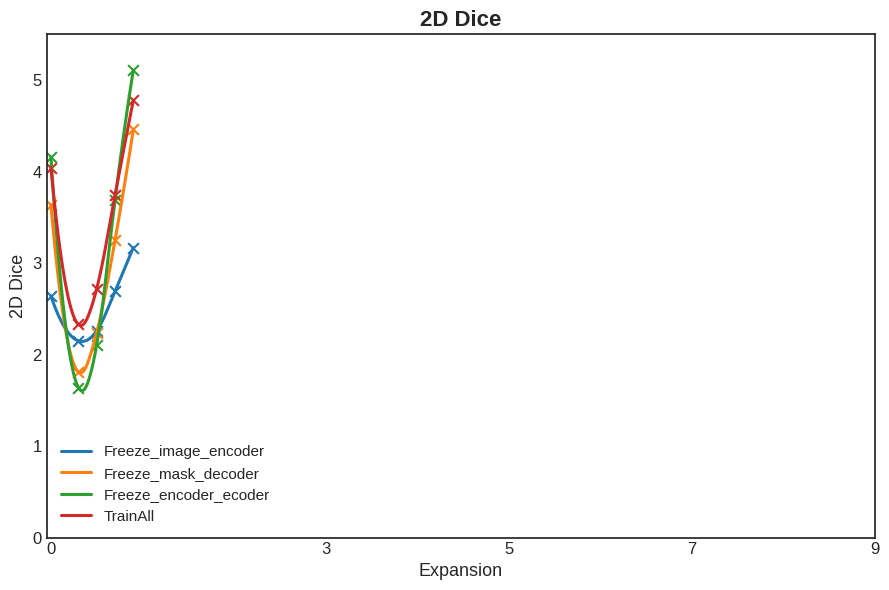

The matplotlib source for this figure:
import matplotlib.pyplot as plt
import numpy as np
from scipy.interpolate import make_interp_spline

# 数据
x = np.array([0, 0.3, 0.5, 0.7, 0.9])
models = {
    "Freeze_image_encoder": [2.64, 2.15, 2.26, 2.69, 3.17],
    "Freeze_mask_decoder": [3.64, 1.81, 2.24, 3.25, 4.46],
    "Freeze_encoder_ecoder": [4.16, 1.64, 2.11, 3.69, 5.11],
    "TrainAll": [4.04, 2.33, 2.72, 3.74, 4.78]
}

# 颜色更饱和的方案（论文和汇报均适用）
colors = {
    "Freeze_image_encoder": "#1f77b4",   # 深蓝
    "Freeze_mask_decoder": "#ff7f0e",    # 橙色
    "Freeze_encoder_ecoder": "#2ca02c",  # 深绿
    "TrainAll": "#d62728"       # 深红
}

plt.figure(figsize=(9,6))
plt.style.use('seaborn-v0_8-white')  # 白底、无背景网格

for label, y in models.items():
    # 平滑曲线
    x_smooth = np.linspace(x.min(), x.max(), 200)
    y_smooth = make_interp_spline(x, y, k=2)(x_smooth)

    plt.plot(x_smooth, y_smooth, color=colors[label], linewidth=2.2, label=label)
    plt.scatter(x, y, color=colors[label], marker='x', s=60)

# 图表样式
plt.title("2D Dice", fontsize=16, fontweight='bold')
plt.xlabel("Expansion", fontsize=13)
plt.ylabel("2D Dice", fontsize=13)
plt.xticks([0, 3, 5, 7, 9], fontsize=12)
plt.yticks(fontsize=12)
plt.legend(fontsize=11, loc='lower left', frameon=False)
plt.ylim(0, 5.5)


# 去掉所有边框的灰色背景线
plt.grid(False)
plt.tight_layout()
plt.show()
